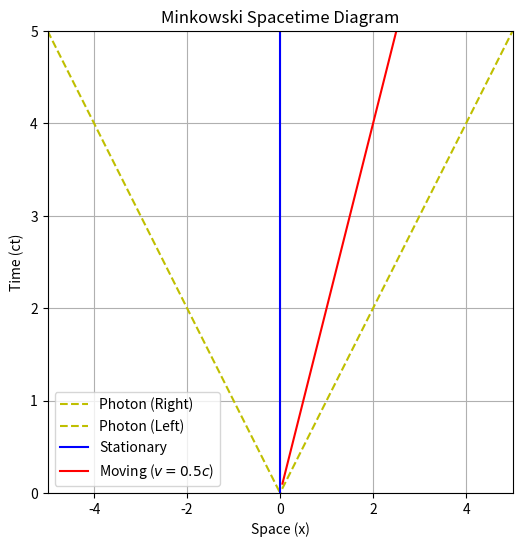

Here is the Python script that generated this plot:
%matplotlib inline
import numpy as np
import matplotlib.pyplot as plt

def minkowski_diagram():
    c = 1.0
    
    plt.figure(figsize=(6, 6))
    
    # Light lines (x = ct and x = -ct)
    x = np.linspace(-5, 5, 100)
    plt.plot(x, x, 'y--', label='Photon (Right)')
    plt.plot(x, -x, 'y--', label='Photon (Left)')
    
    # Stationary object
    plt.plot(np.zeros(100), np.linspace(0, 5, 100), 'b-', label='Stationary')
    
    # Moving object (v = 0.5c)
    v = 0.5
    plt.plot(x[x>=0], x[x>=0]/v, 'r-', label='Moving ($v=0.5c$)')
    
    plt.xlim(-5, 5)
    plt.ylim(0, 5)
    plt.xlabel('Space (x)')
    plt.ylabel('Time (ct)')
    plt.title('Minkowski Spacetime Diagram')
    plt.grid(True)
    plt.legend()
    plt.savefig('minkowski_diagram.png')
    print('Plot saved as minkowski_diagram.png')

if __name__ == '__main__':
    minkowski_diagram()
